The GitHub repository Kushalbn2005/ONCOSCAN-AI contains a labelled image folder "processed" with 4 categories: glioma, meningioma, no tumor, pituitary tumor. Examples follow, each with its label.

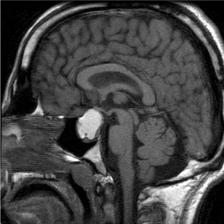
Label: pituitary tumor

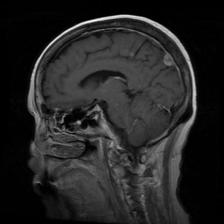
Label: meningioma

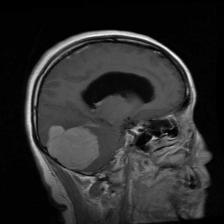
Label: meningioma

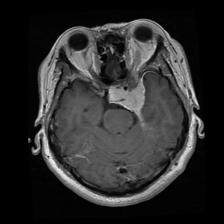
Label: meningioma

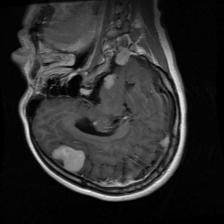
Label: meningioma

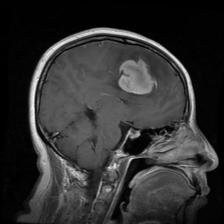
Label: meningioma
